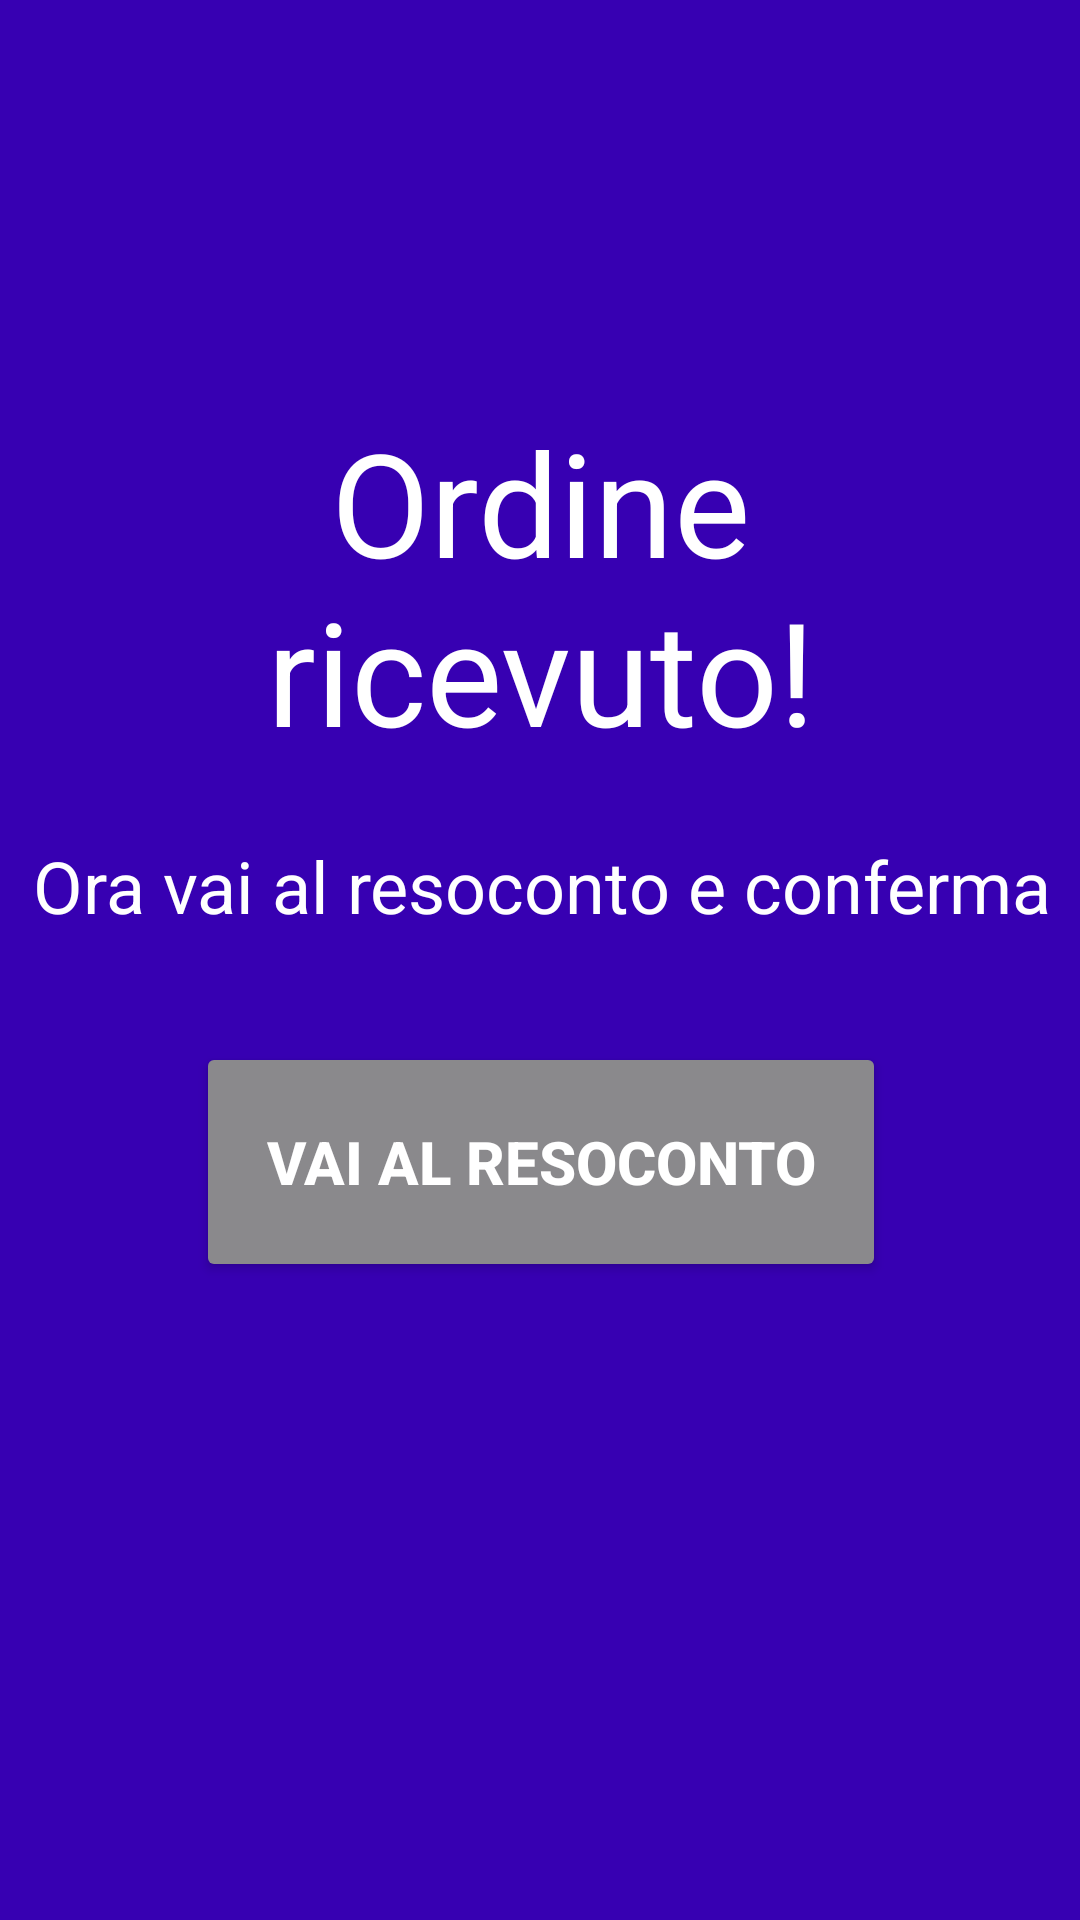

Here is an Android app screen rendered from its layout file. Give the layout XML and the strings, colors and styles it references.
<!-- AndroidManifest.xml: application theme Theme.AppCompat.Light.NoActionBar -->
<!-- res/layout/transizione_resoconto.xml -->
<?xml version="1.0" encoding="utf-8"?>
<androidx.constraintlayout.widget.ConstraintLayout xmlns:android="http://schemas.android.com/apk/res/android"
    xmlns:app="http://schemas.android.com/apk/res-auto"
    xmlns:tools="http://schemas.android.com/tools"
    android:layout_width="match_parent"
    android:layout_height="match_parent">

    <androidx.constraintlayout.widget.ConstraintLayout
        android:layout_width="409dp"
        android:layout_height="729dp"
        android:background="#3700B2"
        app:layout_constraintBottom_toBottomOf="parent"
        app:layout_constraintEnd_toEndOf="parent"
        app:layout_constraintStart_toStartOf="parent"
        app:layout_constraintTop_toTopOf="parent">

        <Button
            android:id="@+id/buttonTransizione"
            android:layout_width="230dp"
            android:layout_height="80dp"
            android:layout_marginStart="112dp"
            android:layout_marginTop="36dp"
            android:layout_marginEnd="112dp"
            android:backgroundTint="#8A898C"
            android:text="VAI AL RESOCONTO"
            android:textAppearance="@style/TextAppearance.AppCompat.Body2"
            android:textColor="#FFFFFF"
            android:textSize="20sp"
            android:textStyle="bold"
            app:layout_constraintEnd_toEndOf="parent"
            app:layout_constraintHorizontal_bias="0.511"
            app:layout_constraintStart_toStartOf="parent"
            app:layout_constraintTop_toBottomOf="@+id/textView4" />

        <TextView
            android:id="@+id/textViewTransizione"
            android:layout_width="260dp"
            android:layout_height="127dp"
            android:layout_marginStart="74dp"
            android:layout_marginTop="179dp"
            android:text="Ordine ricevuto!"
            android:textAlignment="center"
            android:textAllCaps="false"
            android:textColor="#FFFFFF"
            android:textSize="48sp"
            app:layout_constraintStart_toStartOf="parent"
            app:layout_constraintTop_toTopOf="parent" />

        <TextView
            android:id="@+id/textView4"
            android:layout_width="wrap_content"
            android:layout_height="wrap_content"
            android:layout_marginStart="35dp"
            android:layout_marginTop="17dp"
            android:layout_marginEnd="35dp"
            android:layout_marginBottom="18dp"
            android:text="Ora vai al resoconto e conferma"
            android:textColor="#FFFFFF"
            android:textSize="24sp"
            app:layout_constraintBottom_toTopOf="@+id/buttonTransizione"
            app:layout_constraintEnd_toEndOf="parent"
            app:layout_constraintStart_toStartOf="parent"
            app:layout_constraintTop_toBottomOf="@+id/textViewTransizione" />
    </androidx.constraintlayout.widget.ConstraintLayout>
</androidx.constraintlayout.widget.ConstraintLayout>
<!-- resources referenced by this layout -->
<resources>

</resources>
